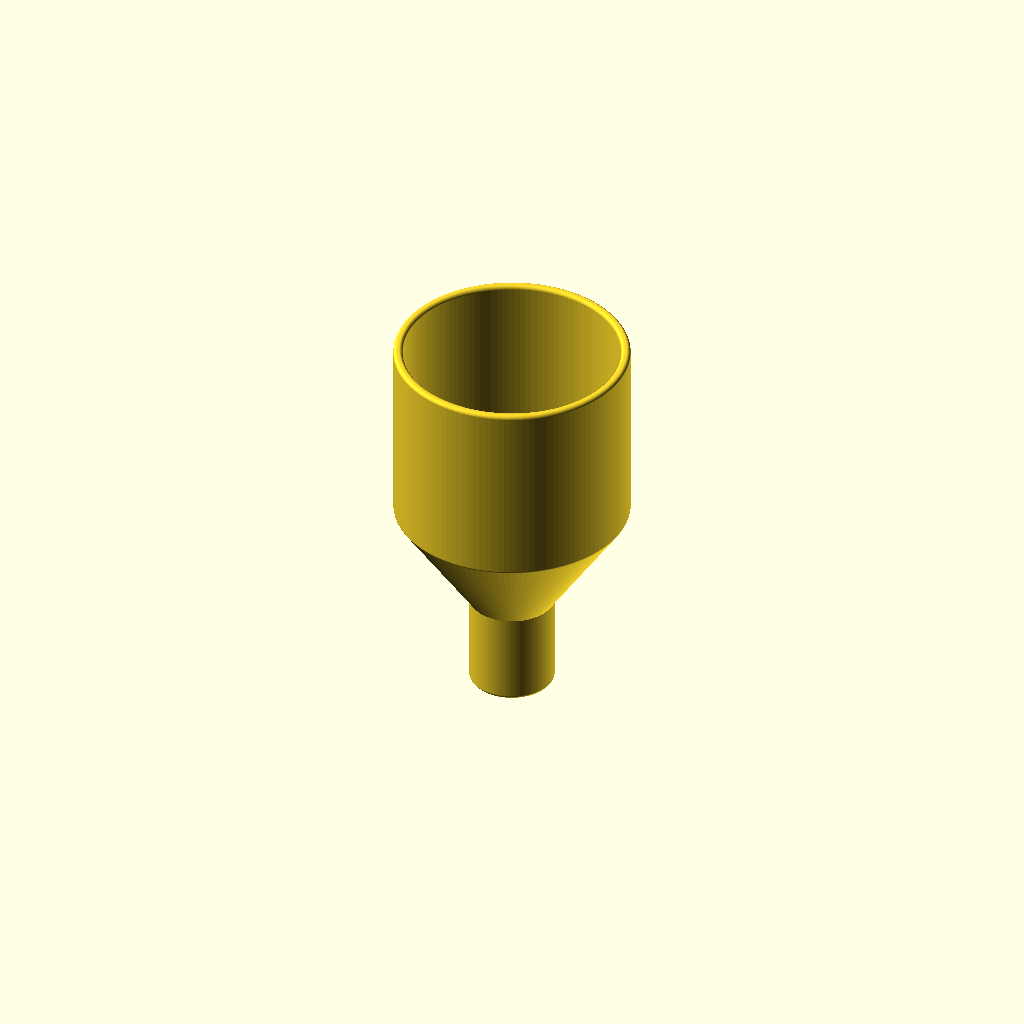
Cell 1: rendered with the file's own defaults.
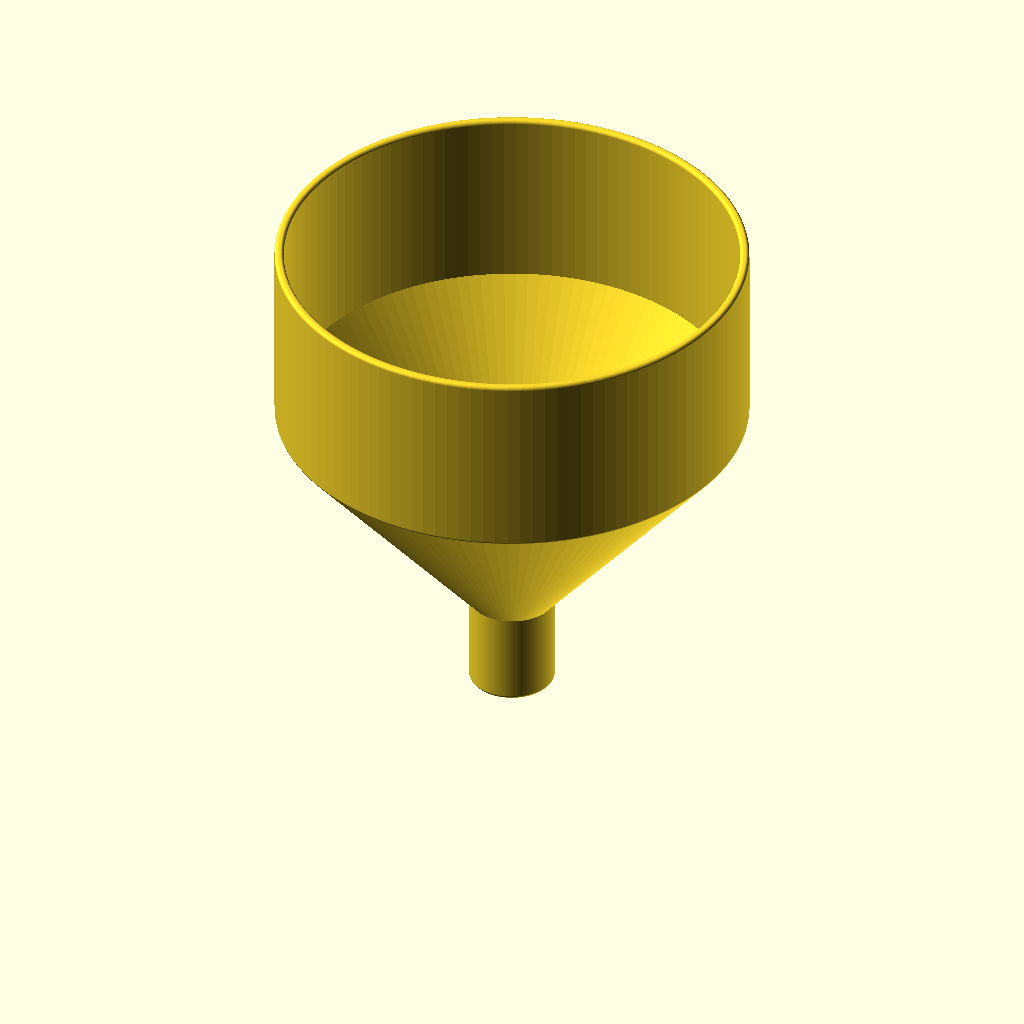
Cell 2 — d_wide set to 100, the other parameters unchanged.
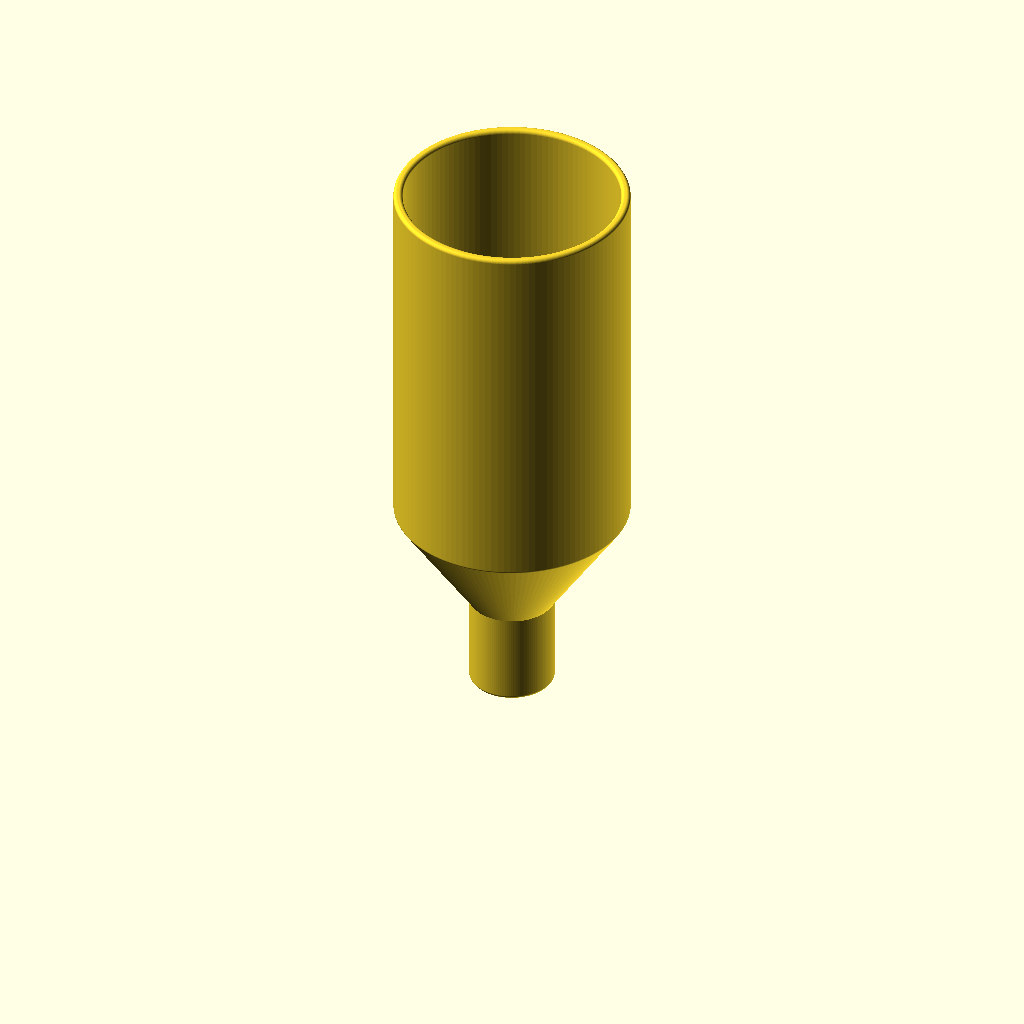
Cell 3: h_wide = 80 (everything else at default).
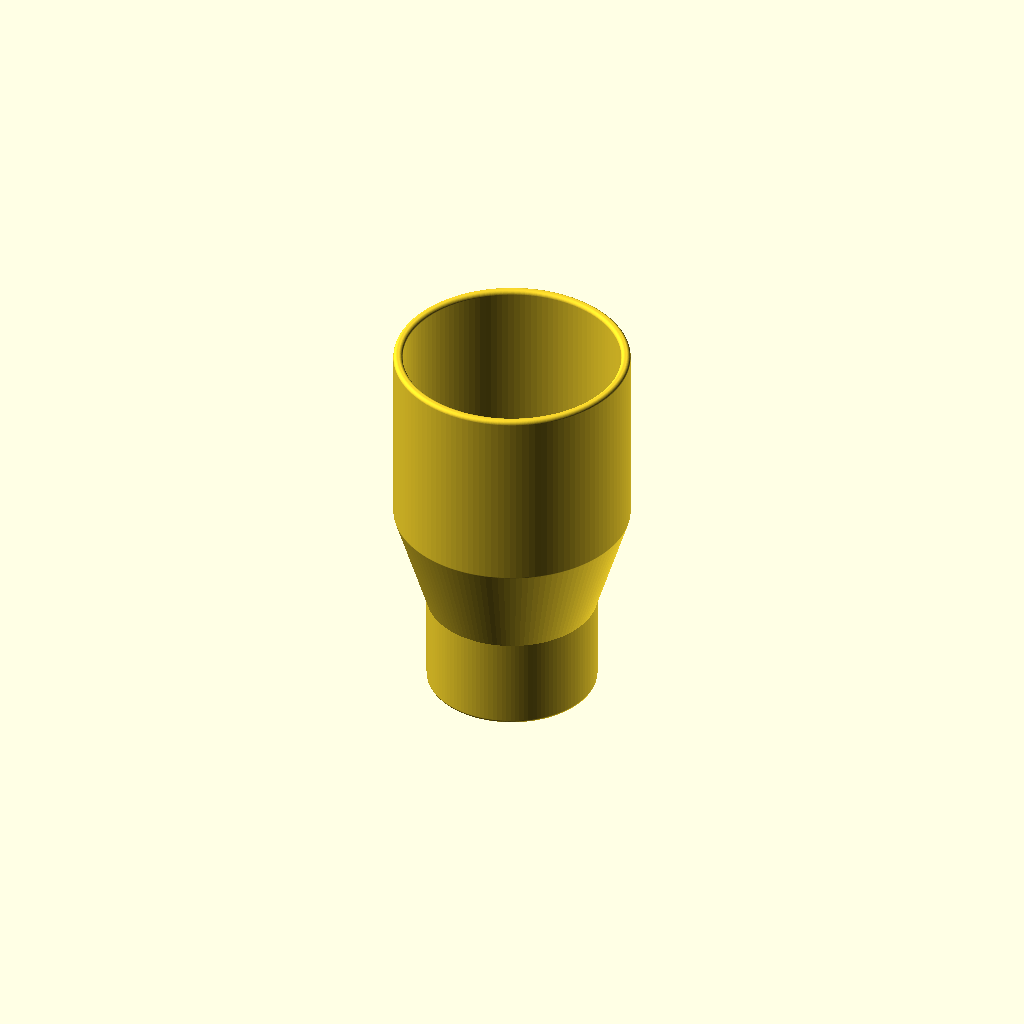
Cell 4: the same model with d_thin = 36.
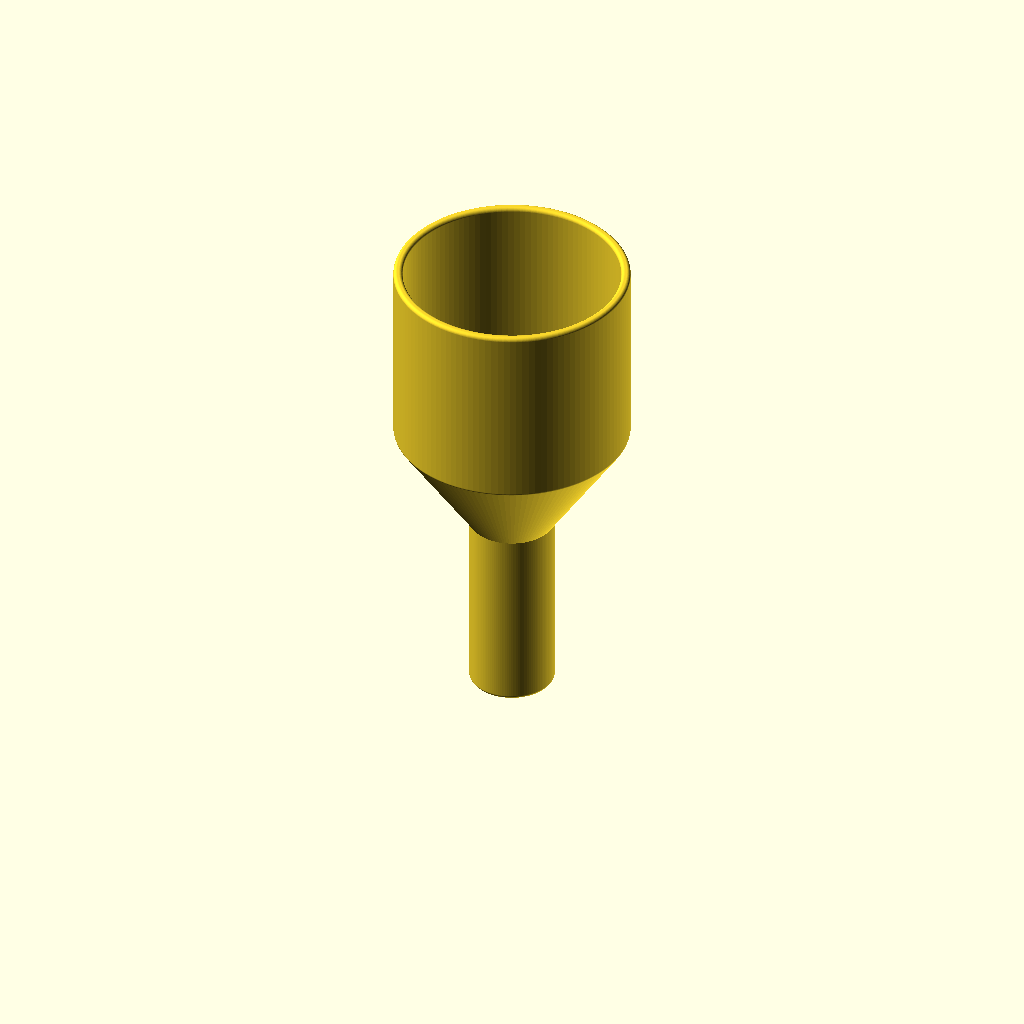
Cell 5 — h_thin set to 40, the other parameters unchanged.
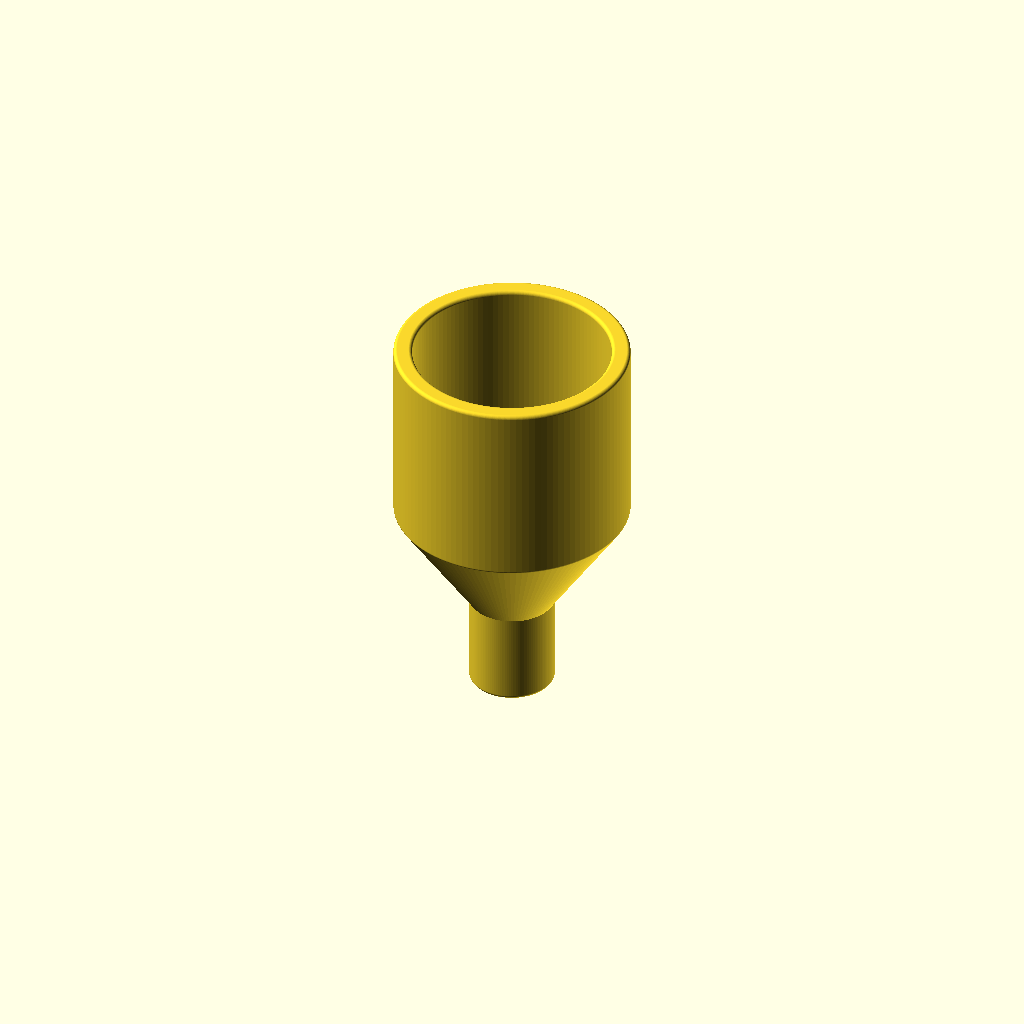
Cell 6 — wall set to 4, the other parameters unchanged.
All cells are drawn from one camera (rotation 55°, 0°, 25°, orthographic, colour scheme Cornfield), so only the parameter changes between them.
The OpenSCAD source (Soap-Funnel/Soap-Funnel.scad):
// ==========================================
// Parametric Soap Refill Funnel
// Version: v0.01
// ==========================================

/* [Dimensions] */
// Diameter of the wide top part
d_wide = 50;
// Length of the wide top part
h_wide = 40;

// Diameter of the thin bottom part
d_thin = 18;
// Length of the thin bottom part
h_thin = 20;

/* [Settings] */
// Wall thickness
wall = 2.0;

// Rounding radius for smooth edges (max half of wall thickness)
smooth_r = 0.8;

/* [Hidden] */
$fn = 120;

module soap_funnel() {
    // Calculate radii
    r_wide = d_wide / 2;
    r_thin = d_thin / 2;

    // 45-degree transition means the transition height equals the difference in radii
    h_trans = r_wide - r_thin * 0.15;

    // Calculate the vertical shift for the inner 45-degree wall
    // to maintain constant perpendicular wall thickness.
    dy = wall * (sqrt(2) - 1);

    // Ensure smoothing radius doesn't break the geometry
    // Maximum allowed smoothing is slightly less than half the wall thickness
    safe_r = min(smooth_r, wall / 2 - 0.01);

    // Generate the funnel by revolving a 2D profile
    rotate_extrude() {
        // Apply smoothing trick:
        // 1. expand (rounds outer convex edges)
        // 2. shrink heavily (rounds inner concave edges)
        // 3. expand back (restores size & rounds the remaining sharp edges)
        offset(r = safe_r)
        offset(delta = -2 * safe_r)
        offset(r = safe_r) {
            polygon(points = [
                // Outer profile (bottom to top)
                [r_thin, 0],
                [r_thin, h_thin],
                [r_wide, h_thin + h_trans],
                [r_wide, h_thin + h_trans + h_wide],

                // Inner profile (top to bottom)
                [r_wide - wall, h_thin + h_trans + h_wide],
                [r_wide - wall, h_thin + h_trans + dy],
                [r_thin - wall, h_thin + dy],
                [r_thin - wall, 0]
            ]);
        }
    }
}

// Render the funnel
soap_funnel();
Parameter table extracted from the source (name, type, default, range or options):
d_wide: number, default 50
h_wide: number, default 40
d_thin: number, default 18
h_thin: number, default 20
wall: number, default 2
smooth_r: number, default 0.8
